Run: headless pygame with SDL's dummy video driver; simulated clock (each Clock.tick advances the game by its frame time, no real sleeping); random seed 0; keys injected as events and as key.get_pressed() state; no mouse input.
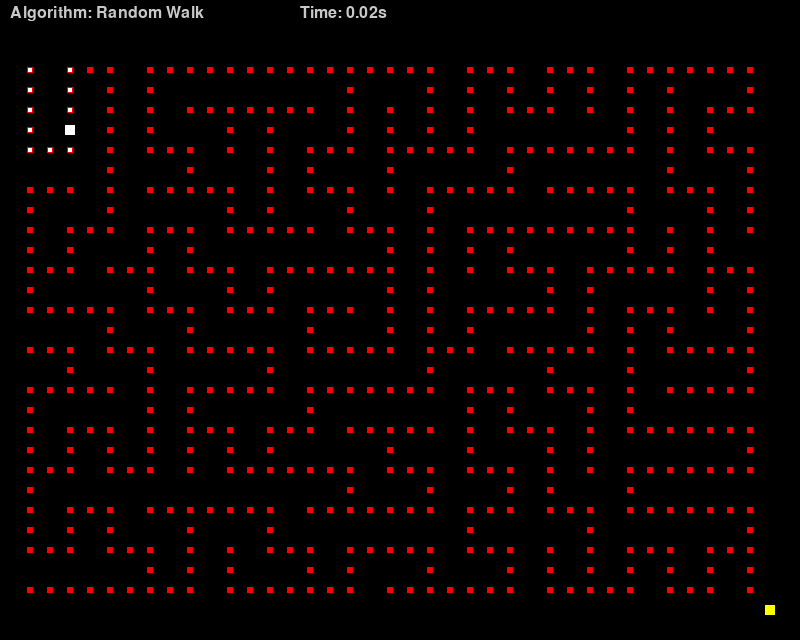
Frame 1 of 4 · flips 1–60 · no input
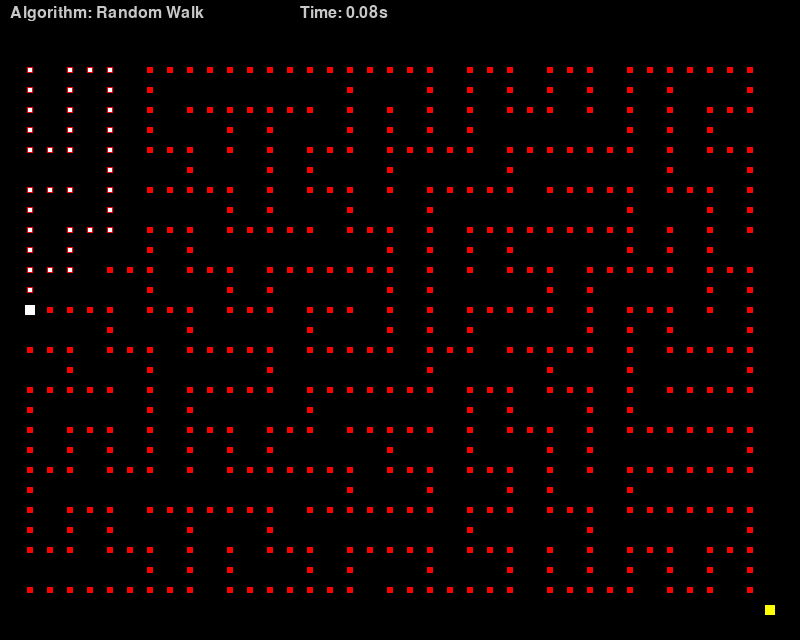
Frame 2 of 4 · flips 61–180 · tapped SPACE, RETURN · held RIGHT (→), D
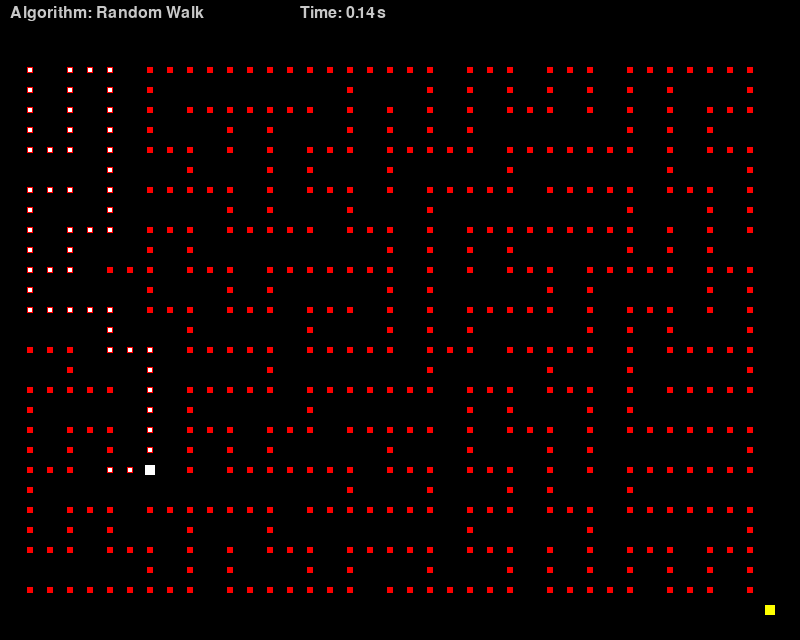
Frame 3 of 4 · flips 181–300 · held DOWN (↓), S
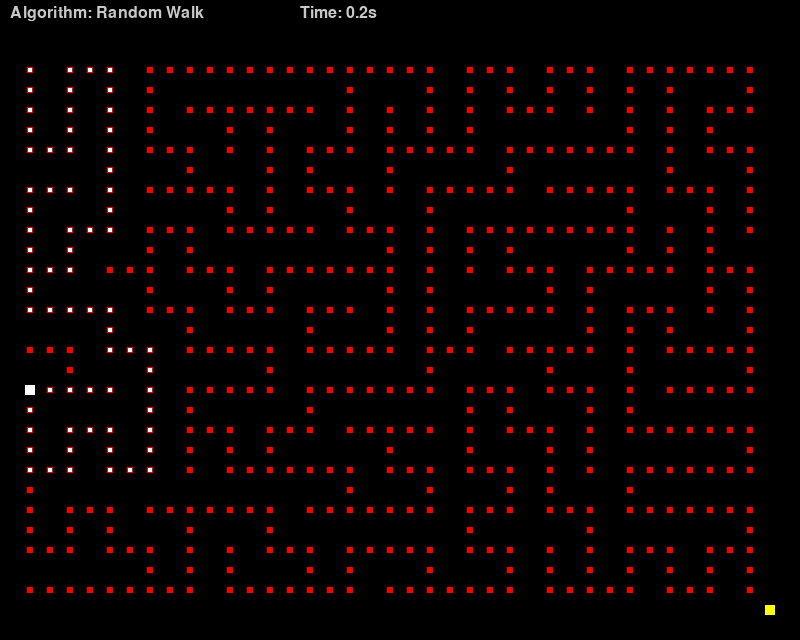
Frame 4 of 4 · flips 301–420 · held LEFT (←), A, UP (↑), W

The pygame program that drew these frames:

import pygame
import random
import time

pygame.init()

TILE = 20
COLS, ROWS = 40, 30
WIDTH, HEIGHT = COLS * TILE, ROWS * TILE + 40   # extra for heading

screen = pygame.display.set_mode((WIDTH, HEIGHT))
clock = pygame.time.Clock()

# Colors
WALL  = (0, 0, 0)       # Background / walls
MAZE  = (255, 0, 0)     # Red maze path (now thinner)
AGENT = (255, 255, 255) # White agent
GOAL  = (255, 255, 0)   # Yellow goal point
TEXT  = (200, 200, 200)

font = pygame.font.SysFont("consolas", 24)

# ---------------------------------------------------
# 1. MAZE GENERATION (Depth-first carve)
# ---------------------------------------------------

maze = [[1] * COLS for _ in range(ROWS)]  # 1 = wall, 0 = path

def carve_maze():
    stack = []
    cx, cy = 1, 1
    maze[cy][cx] = 0
    stack.append((cx, cy))

    while stack:
        x, y = stack[-1]

        dirs = []
        if x > 2 and maze[y][x-2] == 1: dirs.append((-2, 0))
        if x < COLS - 3 and maze[y][x+2] == 1: dirs.append((2, 0))
        if y > 2 and maze[y-2][x] == 1: dirs.append((0, -2))
        if y < ROWS - 3 and maze[y+2][x] == 1: dirs.append((0, 2))

        if dirs:
            dx, dy = random.choice(dirs)
            maze[y + dy//2][x + dx//2] = 0
            maze[y + dy][x + dx] = 0
            stack.append((x + dx, y + dy))
        else:
            stack.pop()

carve_maze()

# ---------------------------------------------------
# 2. AGENT SETTINGS
# ---------------------------------------------------

agent_x, agent_y = 1, 1
finish = (COLS - 2, ROWS - 2)

directions = [(0,-1),(0,1),(-1,0),(1,0)]
random.shuffle(directions)
dir_x, dir_y = directions[0]

trail = []

# Timer
start_time = time.time()
end_time = start_time

# ---------------------------------------------------
# 3. GAME LOOP
# ---------------------------------------------------

running = True
reached_goal = False

while running:
    for event in pygame.event.get():
        if event.type == pygame.QUIT:
            running = False

    screen.fill(WALL)

    # ----- Heading -----
    heading = font.render("Algorithm: Random Walk", True, TEXT)
    screen.blit(heading, (10, 5))

    # ----- Draw maze (thin lines) -----
    maze_offset = 40
    for y in range(ROWS):
        for x in range(COLS):
            if maze[y][x] == 0:
                pygame.draw.rect(screen, MAZE, (x*TILE+7, y*TILE+7+maze_offset, 6, 6))

    # Draw goal
    gx, gy = finish
    pygame.draw.rect(screen, GOAL, (gx*TILE+5, gy*TILE+5+maze_offset, 10, 10))

    # ----- Move agent -----
    if not reached_goal:
        nx = agent_x + dir_x
        ny = agent_y + dir_y

        if 0 <= nx < COLS and 0 <= ny < ROWS and maze[ny][nx] == 0:
            agent_x, agent_y = nx, ny
        else:
            dir_x, dir_y = random.choice(directions)

        # Mark trail
        trail.append((agent_x, agent_y))

        # Check if reached goal
        if (agent_x, agent_y) == finish:
            reached_goal = True
            end_time = time.time()

    # ----- Draw trail -----
    for tx, ty in trail:
        pygame.draw.rect(screen, AGENT, (tx*TILE+8, ty*TILE+8+maze_offset, 4, 4))

    # ----- Agent -----
    pygame.draw.rect(screen, AGENT, (agent_x*TILE+5, agent_y*TILE+5+maze_offset, 10, 10))

    # ----- Timer display -----
    if reached_goal:
        elapsed = round(end_time - start_time, 2)
        time_text = font.render(f"Time to Goal: {elapsed}s", True, TEXT)
    else:
        elapsed = round(time.time() - start_time, 2)
        time_text = font.render(f"Time: {elapsed}s", True, TEXT)

    screen.blit(time_text, (300, 5))

    pygame.display.flip()
    clock.tick(30)

pygame.quit()
